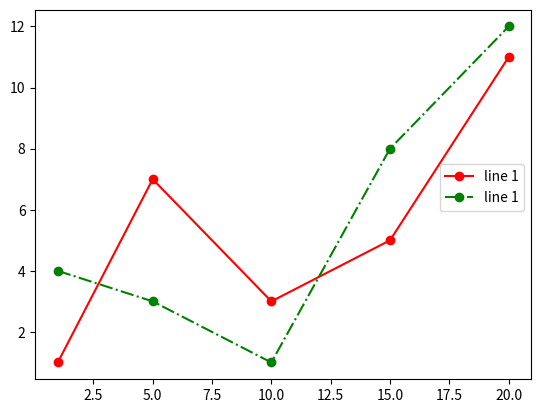

Generate this figure with matplotlib:
import matplotlib.pyplot as plt

x = [1, 5, 10, 15, 20]
y1 = [1, 7, 3, 5, 11]
y2 = [4, 3, 1, 8, 12]

plt.plot(x, y1, 'o-r', label='line 1')
plt.plot(x, y2, 'o-.g', label='line 1')
plt.legend(bbox_to_anchor=(1, 0.6))

plt.show()
